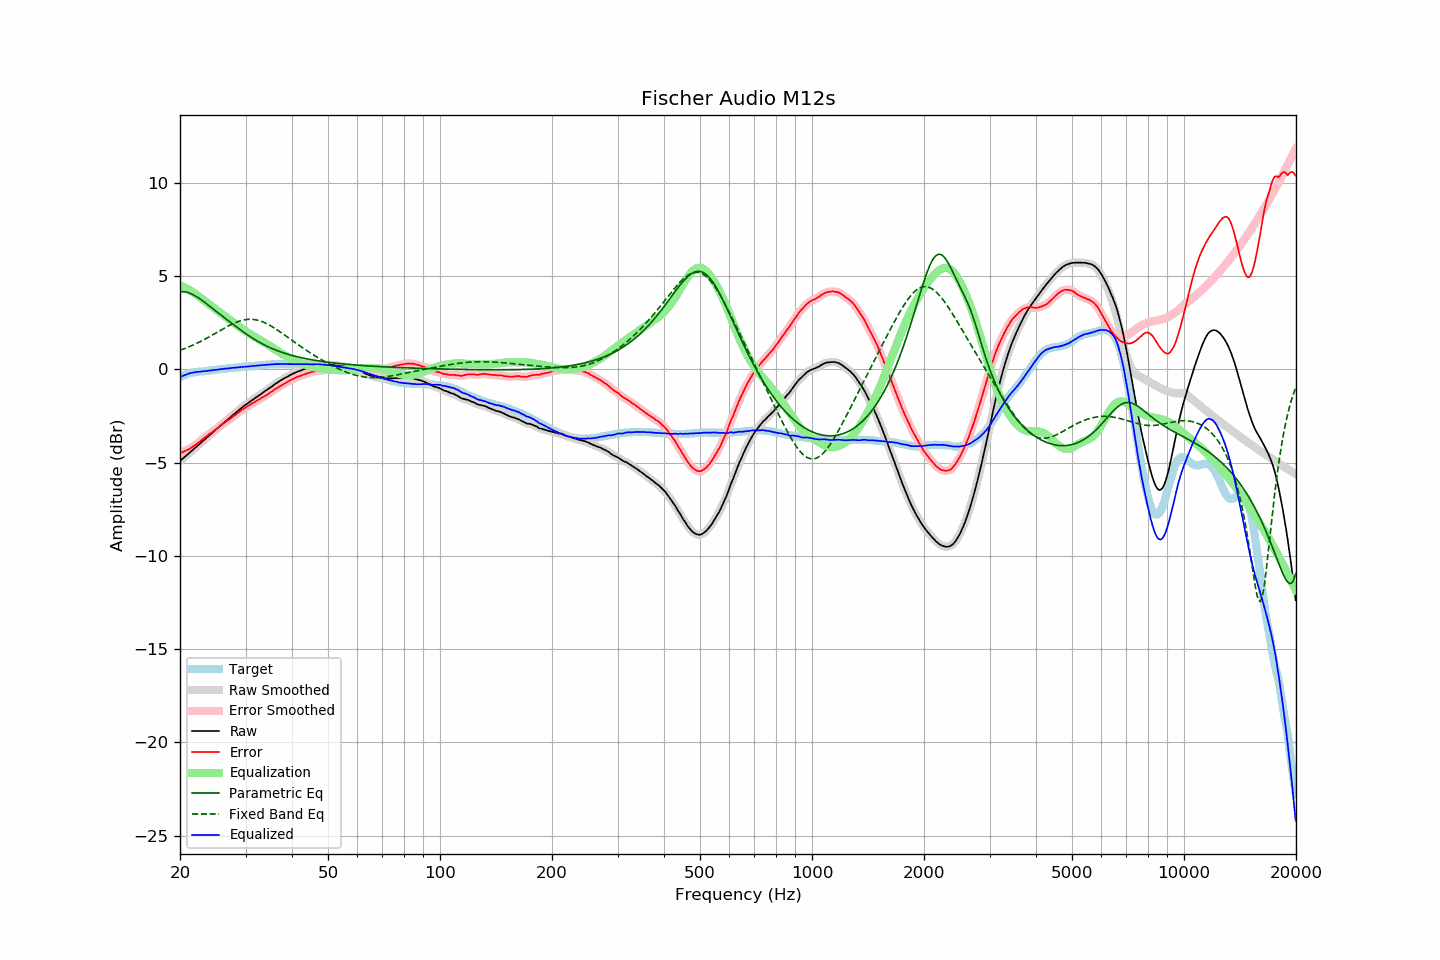

The data file committed next to this chart (first rows):
frequency, raw, error, smoothed, error_smoothed, equalization, parametric_eq, fixed_band_eq, equalized_raw, equalized_smoothed, target
20.00, -4.91, -4.50, -4.91, -4.49, 4.49, 4.16, 1.02, -0.42, -0.42, -0.42
20.20, -4.83, -4.46, -4.84, -4.46, 4.46, 4.16, 1.06, -0.37, -0.38, -0.38
20.40, -4.76, -4.43, -4.76, -4.42, 4.42, 4.16, 1.09, -0.34, -0.34, -0.34
20.61, -4.69, -4.38, -4.69, -4.38, 4.38, 4.15, 1.12, -0.30, -0.30, -0.31
20.81, -4.61, -4.34, -4.61, -4.34, 4.34, 4.14, 1.15, -0.27, -0.27, -0.27
21.02, -4.53, -4.30, -4.54, -4.30, 4.30, 4.12, 1.19, -0.24, -0.24, -0.23
21.23, -4.46, -4.25, -4.46, -4.25, 4.25, 4.09, 1.22, -0.22, -0.21, -0.21
21.44, -4.38, -4.19, -4.39, -4.20, 4.20, 4.05, 1.26, -0.19, -0.19, -0.19
21.66, -4.32, -4.14, -4.31, -4.14, 4.14, 4.01, 1.30, -0.17, -0.17, -0.17
21.87, -4.23, -4.07, -4.24, -4.08, 4.08, 3.96, 1.34, -0.15, -0.15, -0.16
22.09, -4.16, -4.02, -4.16, -4.02, 4.02, 3.91, 1.38, -0.15, -0.14, -0.14
22.31, -4.08, -3.95, -4.09, -3.96, 3.95, 3.86, 1.42, -0.13, -0.13, -0.13
22.54, -4.02, -3.89, -4.01, -3.89, 3.89, 3.80, 1.46, -0.13, -0.13, -0.12
22.76, -3.93, -3.82, -3.93, -3.82, 3.82, 3.74, 1.50, -0.12, -0.12, -0.11
22.99, -3.85, -3.74, -3.86, -3.75, 3.75, 3.68, 1.55, -0.10, -0.11, -0.11
23.22, -3.78, -3.68, -3.78, -3.68, 3.68, 3.62, 1.59, -0.10, -0.10, -0.10
23.45, -3.70, -3.61, -3.71, -3.61, 3.62, 3.55, 1.64, -0.09, -0.09, -0.09
23.69, -3.64, -3.55, -3.63, -3.55, 3.55, 3.48, 1.69, -0.08, -0.08, -0.08
23.92, -3.55, -3.48, -3.56, -3.49, 3.49, 3.42, 1.73, -0.07, -0.07, -0.07
24.16, -3.48, -3.43, -3.48, -3.43, 3.42, 3.35, 1.78, -0.06, -0.06, -0.05
24.40, -3.40, -3.37, -3.41, -3.36, 3.36, 3.28, 1.83, -0.04, -0.05, -0.03
24.65, -3.34, -3.30, -3.33, -3.30, 3.30, 3.21, 1.88, -0.04, -0.04, -0.04
24.89, -3.25, -3.23, -3.26, -3.23, 3.23, 3.15, 1.93, -0.02, -0.03, -0.03
25.14, -3.18, -3.17, -3.18, -3.16, 3.17, 3.08, 1.98, -0.02, -0.02, -0.02
25.39, -3.10, -3.10, -3.10, -3.10, 3.10, 3.01, 2.03, -0.00, -0.00, -0.01
25.65, -3.03, -3.04, -3.03, -3.03, 3.03, 2.94, 2.08, 0.01, 0.01, 0.01
25.91, -2.96, -2.97, -2.95, -2.97, 2.97, 2.88, 2.13, 0.01, 0.02, 0.01
26.16, -2.87, -2.90, -2.88, -2.90, 2.90, 2.81, 2.18, 0.03, 0.03, 0.02
26.43, -2.81, -2.84, -2.81, -2.84, 2.84, 2.74, 2.23, 0.04, 0.04, 0.03
26.69, -2.73, -2.78, -2.73, -2.78, 2.78, 2.68, 2.28, 0.04, 0.04, 0.04
26.96, -2.67, -2.72, -2.67, -2.72, 2.72, 2.61, 2.32, 0.05, 0.05, 0.06
27.23, -2.60, -2.66, -2.59, -2.66, 2.65, 2.54, 2.37, 0.06, 0.06, 0.07
27.50, -2.51, -2.59, -2.52, -2.60, 2.59, 2.48, 2.41, 0.08, 0.07, 0.08
27.77, -2.44, -2.52, -2.44, -2.53, 2.53, 2.41, 2.45, 0.09, 0.08, 0.08
28.05, -2.37, -2.47, -2.37, -2.46, 2.46, 2.35, 2.49, 0.09, 0.09, 0.10
28.33, -2.30, -2.40, -2.30, -2.40, 2.40, 2.28, 2.52, 0.10, 0.10, 0.10
28.62, -2.24, -2.34, -2.23, -2.34, 2.34, 2.22, 2.56, 0.10, 0.10, 0.11
28.90, -2.15, -2.27, -2.16, -2.27, 2.27, 2.15, 2.59, 0.12, 0.11, 0.11
29.19, -2.08, -2.20, -2.08, -2.21, 2.21, 2.09, 2.61, 0.13, 0.13, 0.11
29.48, -2.01, -2.16, -2.01, -2.15, 2.15, 2.03, 2.64, 0.14, 0.14, 0.14
29.78, -1.95, -2.09, -1.95, -2.09, 2.09, 1.97, 2.65, 0.15, 0.14, 0.14
30.08, -1.89, -2.04, -1.88, -2.04, 2.04, 1.91, 2.67, 0.15, 0.15, 0.15
30.38, -1.83, -1.97, -1.82, -1.98, 1.98, 1.85, 2.68, 0.15, 0.16, 0.15
30.68, -1.76, -1.93, -1.77, -1.93, 1.93, 1.79, 2.68, 0.16, 0.16, 0.17
30.99, -1.71, -1.87, -1.71, -1.87, 1.87, 1.73, 2.68, 0.17, 0.17, 0.17
31.30, -1.65, -1.82, -1.65, -1.82, 1.82, 1.68, 2.68, 0.17, 0.17, 0.18
31.61, -1.58, -1.77, -1.59, -1.77, 1.77, 1.62, 2.67, 0.18, 0.18, 0.18
31.93, -1.53, -1.72, -1.52, -1.72, 1.72, 1.57, 2.66, 0.19, 0.19, 0.19
32.24, -1.46, -1.66, -1.46, -1.66, 1.67, 1.52, 2.64, 0.20, 0.20, 0.19
32.57, -1.41, -1.62, -1.40, -1.61, 1.62, 1.47, 2.62, 0.21, 0.21, 0.21
32.89, -1.34, -1.56, -1.34, -1.56, 1.57, 1.42, 2.59, 0.22, 0.22, 0.22
33.22, -1.28, -1.51, -1.29, -1.52, 1.52, 1.38, 2.56, 0.23, 0.23, 0.23
33.55, -1.23, -1.47, -1.23, -1.47, 1.47, 1.33, 2.53, 0.23, 0.23, 0.24
33.89, -1.17, -1.42, -1.17, -1.42, 1.41, 1.29, 2.49, 0.24, 0.24, 0.24
34.23, -1.11, -1.37, -1.12, -1.37, 1.36, 1.25, 2.45, 0.25, 0.25, 0.25
34.57, -1.05, -1.32, -1.05, -1.31, 1.31, 1.20, 2.40, 0.25, 0.25, 0.26
34.92, -0.99, -1.24, -0.99, -1.25, 1.25, 1.16, 2.36, 0.26, 0.26, 0.26
35.27, -0.93, -1.19, -0.92, -1.19, 1.19, 1.13, 2.31, 0.27, 0.27, 0.27
35.62, -0.86, -1.14, -0.86, -1.13, 1.14, 1.09, 2.25, 0.27, 0.27, 0.28
35.97, -0.79, -1.07, -0.80, -1.08, 1.08, 1.05, 2.20, 0.28, 0.28, 0.27
... 635 more rows
